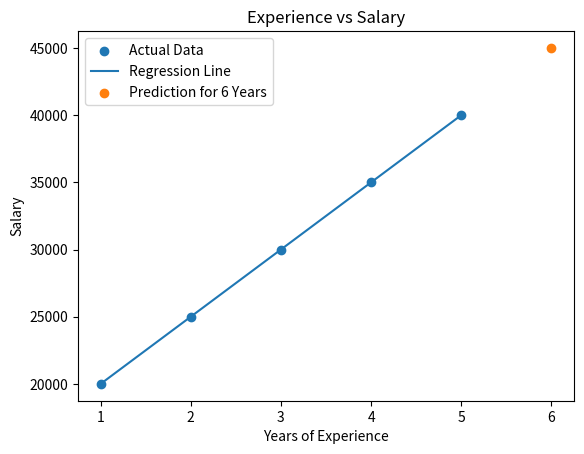

Recreate this plot in Python.
# Train Linear regression model, Predict salary for 6 years of experience,Plot regression line using matplotlib

import matplotlib.pyplot as plt

def main():
    X = [1,2,3,4,5]
    Y = [20000,25000,30000,35000,40000]

    print("Experience : ",X)
    print("Salary : ",Y)
    
    sum_x = 0
    sum_y = 0

    for i in range(len(X)):
        sum_x = sum_x + X[i]
        sum_y = sum_y + Y[i]

    mean_x = sum_x / len(X)
    mean_y = sum_y / len(Y)

    print("Mean_X is : ",mean_x)
    print("Mean_Y is : ",mean_y)

    n = len(X)

    numerator = 0
    denominator = 0

    for i in range(n):
        numerator = numerator + ((X[i] - mean_x) * (Y[i] - mean_y))
        denominator = denominator + ((X[i] - mean_x)**2) 

    m = numerator / denominator

    print("Slope of line is m : ",m)

    c = mean_y - m * mean_x

    print("Y intercept that is C : ",c)

    experience = 6

    predicted_salary = m * experience + c

    print("Predicted salary for 6 years of experience : ",
          predicted_salary)

    # Plot regression line
    plt.scatter(X, Y, label="Actual Data")

    Y_pred = []

    for i in range(n):
        predicted_y = m * X[i] + c
        Y_pred.append(predicted_y)

    plt.plot(X, Y_pred, label="Regression Line")

    plt.scatter(experience, predicted_salary,
                label="Prediction for 6 Years")

    plt.xlabel("Years of Experience")
    plt.ylabel("Salary")
    plt.title("Experience vs Salary")
    plt.legend()
    plt.show()


if __name__ == "__main__":
    main()
